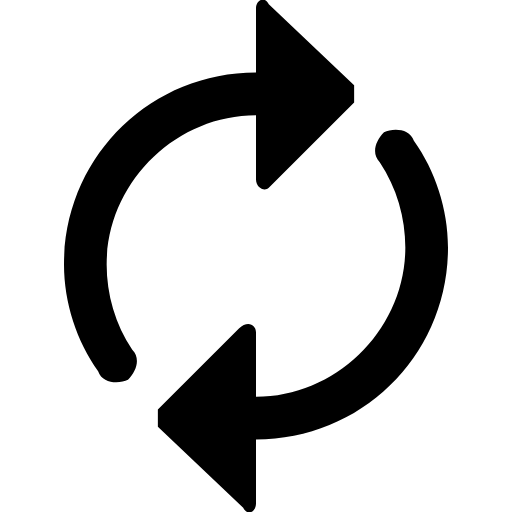
t = 0.00 s
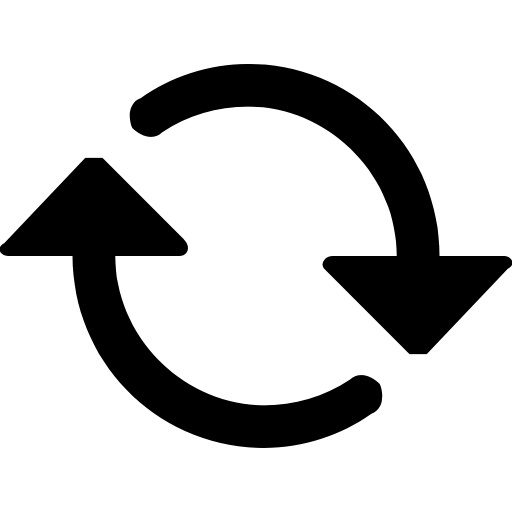
t = 0.30 s
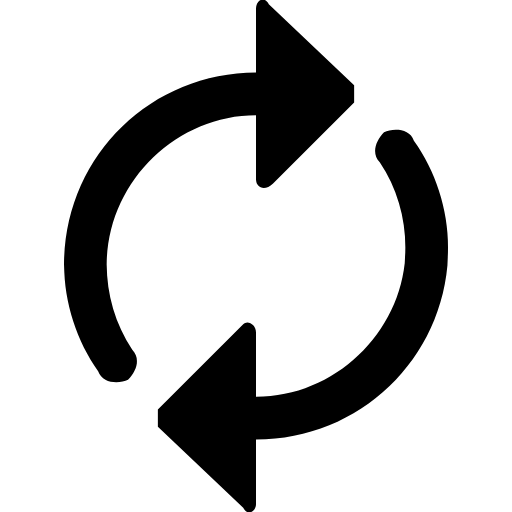
t = 0.60 s
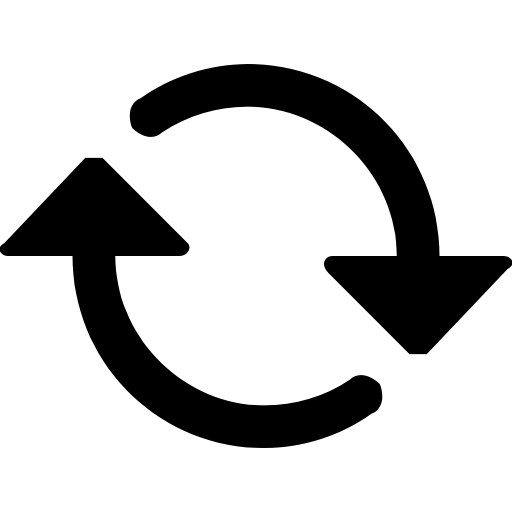
t = 0.90 s

The animated SVG that drew these frames (rendered in a browser with its animation timeline set to each time). Animation: 1 CSS @keyframes rule; one cycle of 1.20 s, repeats indefinitely.

<!-- This Source Code Form is subject to the terms of the Mozilla Public
   - License, v. 2.0. If a copy of the MPL was not distributed with this
   - file, You can obtain one at http://mozilla.org/MPL/2.0/. -->
<svg id="loading-svg" xmlns="http://www.w3.org/2000/svg" viewBox="0 0 12 12" width="12" height="12">
  <style>
    @keyframes loadingSVGRotate {
      from { rotate: 0; } to { rotate: 360deg }
    }
    #loading-svg {
      animation: loadingSVGRotate 1.2s linear infinite;
      transform-origin: 50% 50%;
    }
  </style>
  <path d="M8.9 3.8c-.2-.2-.1-.5.1-.7.2-.1.6-.1.7.2.5.7.8 1.6.8 2.5 0 2.5-2 4.5-4.5 4.5l0 1.5c0 .2-.2.3-.3.1l-2-1.9 0-.4 1.9-1.9c.2-.2.4-.1.4.1l0 1.5c1.9 0 3.5-1.6 3.5-3.5 0-.7-.2-1.4-.6-2z"/>
  <path d="M3.1 8.2c.2.2.1.5-.1.7-.2.1-.6.1-.7-.2-.5-.7-.8-1.6-.8-2.5 0-2.5 2-4.5 4.5-4.5L6 .2c0-.2.2-.3.3-.1l2 1.9 0 .4-2 2c-.1.1-.3 0-.3-.2l0-1.5c-1.9 0-3.5 1.6-3.5 3.5 0 .7.2 1.4.6 2z"/>
</svg>
